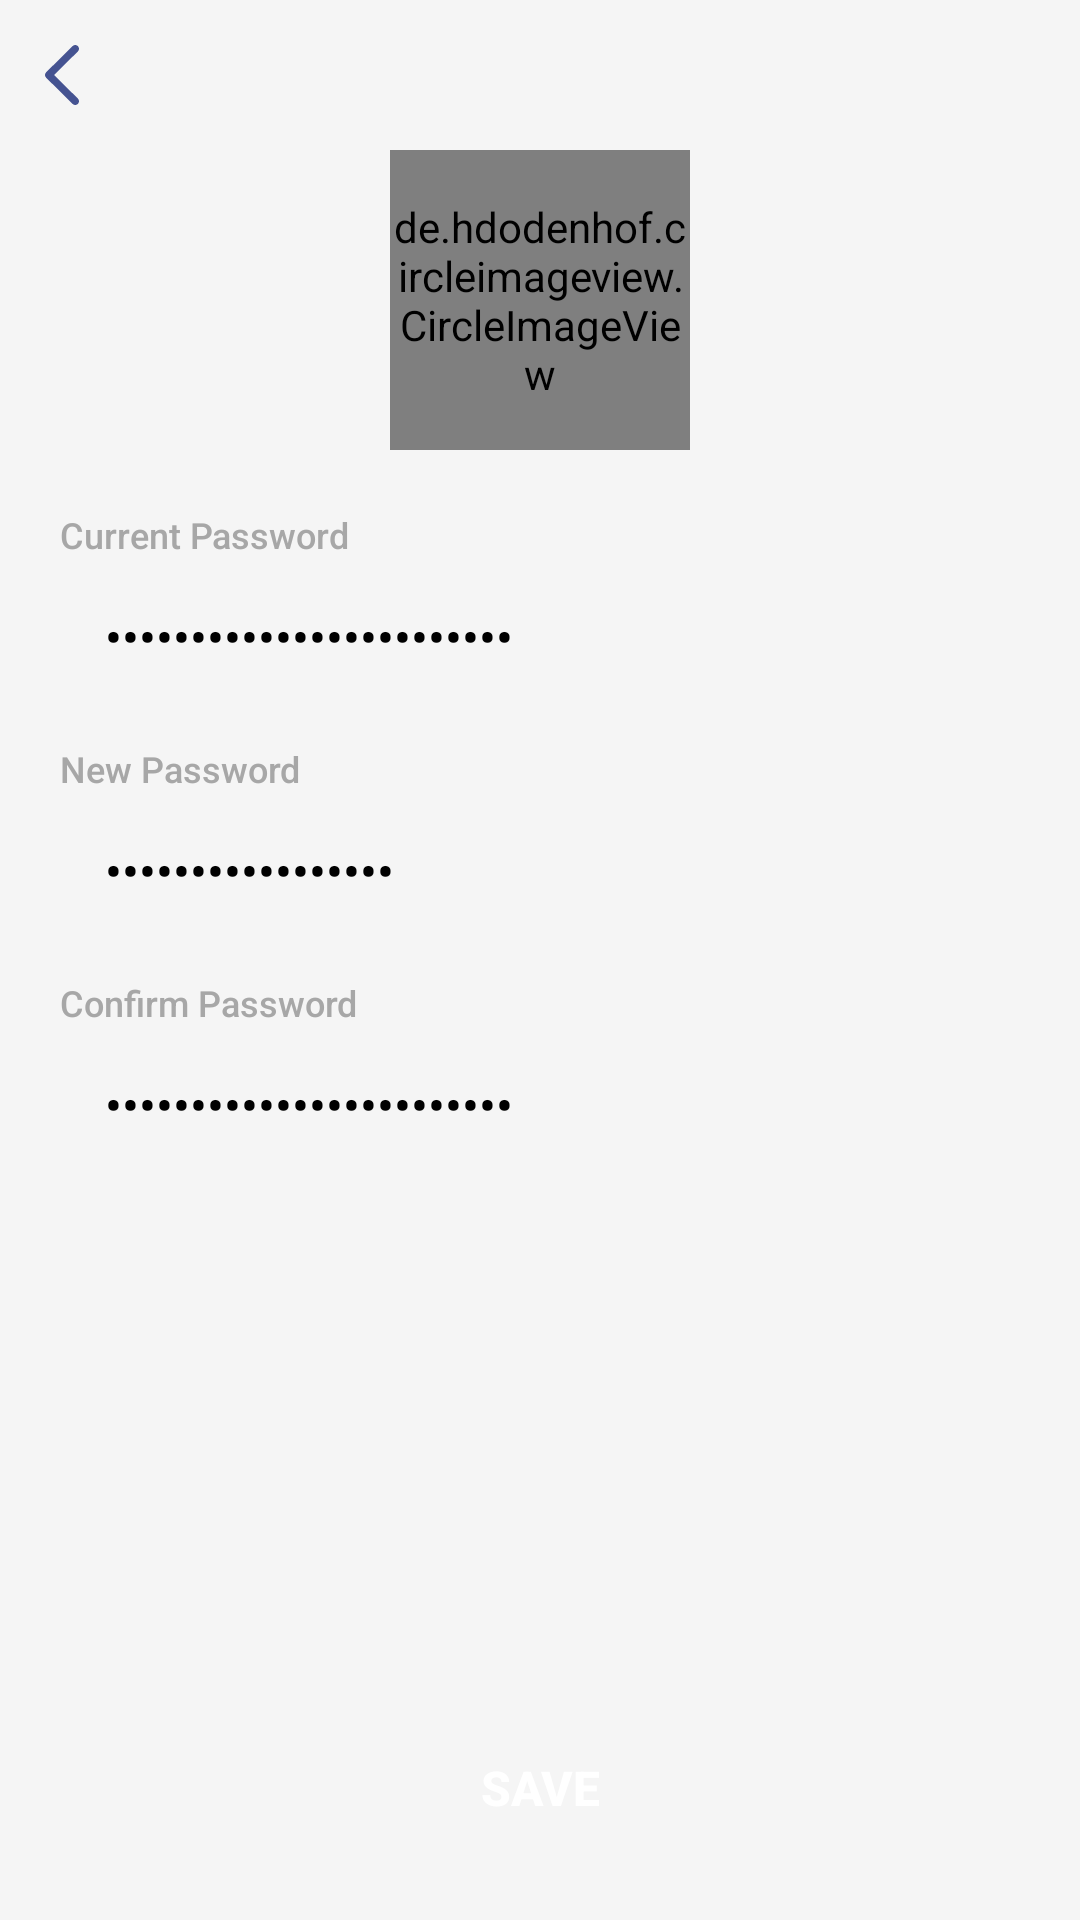

Here is an Android app screen rendered from its layout file. Give the layout XML and the strings, colors and styles it references.
<!-- AndroidManifest.xml: application theme Theme.LooLah -->
<!-- res/layout/fragment_change_password.xml -->
<?xml version="1.0" encoding="utf-8"?>
<layout xmlns:android="http://schemas.android.com/apk/res/android"
    xmlns:app="http://schemas.android.com/apk/res-auto">

    <data>

        <variable
            name="user"
            type="com.example.loolah.model.LoginUser" />

        <variable
            name="changePasswordView"
            type="com.example.loolah.view.profile.ChangePasswordFragment" />
    </data>

    <androidx.constraintlayout.widget.ConstraintLayout
        android:layout_width="match_parent"
        android:layout_height="match_parent">

        <ImageView
            android:id="@+id/iv_change_password_background"
            android:layout_width="match_parent"
            android:layout_height="100dp"
            android:contentDescription="@string/change_password_background"
            android:src="@drawable/bg_profile"
            app:layout_constraintBottom_toBottomOf="parent"
            app:layout_constraintEnd_toEndOf="parent"
            app:layout_constraintStart_toStartOf="parent"
            app:layout_constraintTop_toTopOf="parent"
            app:layout_constraintVertical_bias="0" />

        <ImageButton
            android:id="@+id/ib_change_password_back"
            android:layout_width="wrap_content"
            android:layout_height="20dp"
            android:layout_marginStart="15dp"
            android:layout_marginTop="15dp"
            android:background="@drawable/ic_arrow_back"
            android:contentDescription="@string/change_password_back_btn"
            android:onClick="@{() -> changePasswordView.onClickBack()}"
            app:layout_constraintStart_toStartOf="parent"
            app:layout_constraintTop_toTopOf="parent" />

        <de.hdodenhof.circleimageview.CircleImageView
            android:id="@+id/civ_change_password_profile_image"
            android:layout_width="100dp"
            android:layout_height="100dp"
            android:layout_marginTop="50dp"
            android:background="@android:color/transparent"
            android:src="@color/secondary"
            app:layout_constraintBottom_toTopOf="@id/tv_change_password_current"
            app:layout_constraintEnd_toEndOf="parent"
            app:layout_constraintStart_toStartOf="parent"
            app:layout_constraintTop_toTopOf="parent"
            app:load_user_image="@{changePasswordView.profilePicUrl}" />

        <TextView
            android:id="@+id/tv_change_password_current"
            android:layout_width="0dp"
            android:layout_height="wrap_content"
            android:layout_marginHorizontal="20dp"
            android:layout_marginTop="20dp"
            android:fontFamily="sans-serif-medium"
            android:labelFor="@id/et_change_password_current"
            android:text="@string/change_password_current"
            android:textAlignment="textStart"
            android:textColor="@color/muted"
            android:textSize="12sp"
            android:typeface="normal"
            app:layout_constraintBottom_toTopOf="@id/et_change_password_current"
            app:layout_constraintEnd_toEndOf="parent"
            app:layout_constraintStart_toStartOf="parent"
            app:layout_constraintTop_toBottomOf="@id/civ_change_password_profile_image" />

        <EditText
            android:id="@+id/et_change_password_current"
            android:layout_width="match_parent"
            android:layout_height="wrap_content"
            android:layout_marginHorizontal="20dp"
            android:layout_marginTop="5dp"
            android:background="@drawable/bg_borderless"
            android:fontFamily="sans-serif-medium"
            android:importantForAutofill="no"
            android:inputType="textPassword"
            android:paddingHorizontal="15dp"
            android:paddingVertical="10dp"
            android:text="@={user.currentPassword}"
            android:textAlignment="textStart"
            android:textColor="@color/black"
            android:textSize="16sp"
            android:typeface="normal"
            app:layout_constraintBottom_toTopOf="@id/tv_change_password_new"
            app:layout_constraintEnd_toEndOf="parent"
            app:layout_constraintStart_toStartOf="parent"
            app:layout_constraintTop_toBottomOf="@id/tv_change_password_current" />

        <TextView
            android:id="@+id/tv_change_password_new"
            android:layout_width="0dp"
            android:layout_height="wrap_content"
            android:layout_marginHorizontal="20dp"
            android:layout_marginTop="15dp"
            android:fontFamily="sans-serif-medium"
            android:labelFor="@id/et_change_password_new"
            android:text="@string/change_password_new"
            android:textAlignment="textStart"
            android:textColor="@color/muted"
            android:textSize="12sp"
            android:typeface="normal"
            app:layout_constraintBottom_toTopOf="@id/et_change_password_new"
            app:layout_constraintEnd_toEndOf="parent"
            app:layout_constraintStart_toStartOf="parent"
            app:layout_constraintTop_toBottomOf="@id/et_change_password_current" />

        <EditText
            android:id="@+id/et_change_password_new"
            android:layout_width="match_parent"
            android:layout_height="wrap_content"
            android:layout_marginHorizontal="20dp"
            android:layout_marginTop="5dp"
            android:background="@drawable/bg_borderless"
            android:fontFamily="sans-serif-medium"
            android:importantForAutofill="no"
            android:inputType="textPassword"
            android:paddingHorizontal="15dp"
            android:paddingVertical="10dp"
            android:text="@={user.password}"
            android:textAlignment="textStart"
            android:textColor="@color/black"
            android:textSize="16sp"
            android:typeface="normal"
            app:layout_constraintBottom_toTopOf="@id/tv_change_password_confirm"
            app:layout_constraintEnd_toEndOf="parent"
            app:layout_constraintStart_toStartOf="parent"
            app:layout_constraintTop_toBottomOf="@id/tv_change_password_new" />

        <TextView
            android:id="@+id/tv_change_password_confirm"
            android:layout_width="0dp"
            android:layout_height="wrap_content"
            android:layout_marginHorizontal="20dp"
            android:layout_marginTop="15dp"
            android:fontFamily="sans-serif-medium"
            android:labelFor="@id/et_change_password_confirm"
            android:text="@string/change_password_confirm"
            android:textAlignment="textStart"
            android:textColor="@color/muted"
            android:textSize="12sp"
            android:typeface="normal"
            app:layout_constraintBottom_toTopOf="@id/et_change_password_confirm"
            app:layout_constraintEnd_toEndOf="parent"
            app:layout_constraintStart_toStartOf="parent"
            app:layout_constraintTop_toBottomOf="@id/et_change_password_new" />

        <EditText
            android:id="@+id/et_change_password_confirm"
            android:layout_width="match_parent"
            android:layout_height="wrap_content"
            android:layout_marginHorizontal="20dp"
            android:layout_marginTop="5dp"
            android:background="@drawable/bg_borderless"
            android:fontFamily="sans-serif-medium"
            android:importantForAutofill="no"
            android:inputType="textPassword"
            android:paddingHorizontal="15dp"
            android:paddingVertical="10dp"
            android:text="@={user.confirmPassword}"
            android:textAlignment="textStart"
            android:textColor="@color/black"
            android:textSize="16sp"
            android:typeface="normal"
            app:layout_constraintEnd_toEndOf="parent"
            app:layout_constraintStart_toStartOf="parent"
            app:layout_constraintTop_toBottomOf="@id/tv_change_password_confirm" />

        <Button
            android:id="@+id/btn_change_password_save"
            android:layout_width="wrap_content"
            android:layout_height="wrap_content"
            android:layout_marginBottom="20dp"
            android:background="@drawable/bg_borderless"
            android:backgroundTint="@color/btn_secondary_state"
            android:fontFamily="sans-serif-medium"
            android:onClick="@{() -> changePasswordView.onClickSave()}"
            android:paddingHorizontal="50dp"
            android:paddingVertical="10dp"
            android:text="@string/change_password_save_btn"
            android:textAllCaps="true"
            android:textColor="@color/white"
            android:textSize="16sp"
            android:textStyle="bold"
            android:typeface="normal"
            app:layout_constraintBottom_toBottomOf="parent"
            app:layout_constraintEnd_toEndOf="parent"
            app:layout_constraintStart_toStartOf="parent" />
    </androidx.constraintlayout.widget.ConstraintLayout>
</layout>
<!-- resources referenced by this layout -->
<resources>
  <color name="black">#FF000000</color>
  <color name="muted">#A7A7A7</color>
  <color name="secondary">#FF623E</color>
  <color name="white">#FFFFFFFF</color>
  <!-- drawable ic_arrow_back (drawable) -->
  <vector android:height="20dp" android:viewportHeight="16"
      android:viewportWidth="9" android:width="11.25dp" xmlns:android="http://schemas.android.com/apk/res/android">
      <path android:fillColor="@color/tertiary" android:fillType="evenOdd" android:pathData="M8.707,0.293C9.098,0.683 9.098,1.317 8.707,1.707L2.414,8L8.707,14.293C9.098,14.683 9.098,15.317 8.707,15.707C8.317,16.098 7.683,16.098 7.293,15.707L0.293,8.707C0.105,8.52 0,8.265 0,8C0,7.735 0.105,7.48 0.293,7.293L7.293,0.293C7.683,-0.098 8.317,-0.098 8.707,0.293Z"/>
  </vector>
  <string name="change_password_back_btn">Back</string>
  <string name="change_password_background">Change Password Background</string>
  <string name="change_password_confirm">Confirm Password</string>
  <string name="change_password_current">Current Password</string>
  <string name="change_password_new">New Password</string>
  <string name="change_password_save_btn">Save</string>
  <style name="Theme.LooLah" parent="Base.Theme.LooLah" />
  <color name="tertiary">#455391</color>
  <style name="Base.Theme.LooLah" parent="Theme.AppCompat.Light.NoActionBar">
          
          <item name="colorPrimary">@color/primary</item>
          <item name="colorPrimaryVariant">@color/primary</item>
          <item name="android:windowBackground">#F5F5F5</item>
  
          <item name="android:navigationBarColor">@android:color/transparent</item>
          <item name="android:statusBarColor">@android:color/transparent</item>
      </style>
  <color name="primary">#FFC475</color>
</resources>
